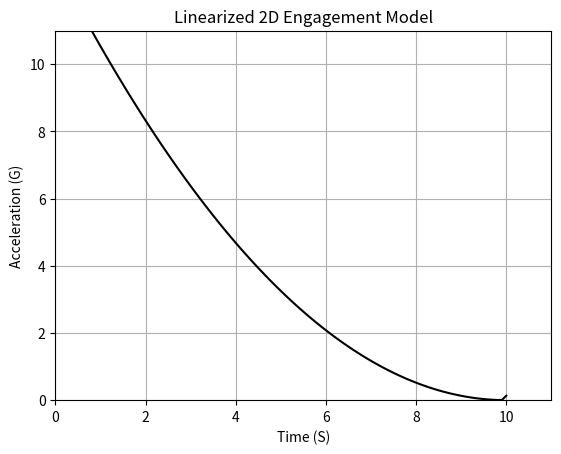

The script that saved this image:
import numpy as np
import matplotlib.pyplot as plt

#Setup
Vc, XNt, Y, Vm, HEDEG, TF, XNP = 4000, 0, 0, 3000, -20, 10, 4
#Closing Velocity, Target Maneuver, Vertical Separation, Heading angle (Degrees), Flight Time, Maneuvering constant
YD = -Vm*HEDEG/57.3
T=0;S=0
H=.01

#Data
Time, Ydata, YDdata, XNcdata = [],[],[],[]


#Loop
while T < TF-.0001:
    #Block 10
    YOLD = Y
    YDOLD = YD
    #Block 200
    Tgo = TF - T + .00001
    LambdaD = (Y + YD * Tgo)/(Vc*Tgo**2)
    XNc = XNP * Vc * LambdaD
    YDD = XNt - XNc
    #Block 66
    Y = Y + H*YD
    YD = YD + H*YDD
    T = T + H
    #Block 200
    Tgo = TF - T + .00001
    LambdaD = (Y + YD * Tgo)/(Vc*Tgo**2)
    XNc = XNP * Vc * LambdaD
    YDD = XNt - XNc
    #Block 55
    Y = .5 * (YOLD+Y+H*YD)
    YD= .5 * (YDOLD+YD+H*YDD)
    S = S + H
    if S < .09999:
        continue
    S=0
    Time.append(T)
    Ydata.append(Y)
    YDdata.append(YD)
    XNcdata.append(XNc/32.2)
print(Y)
plt.plot(Time,XNcdata, 'k-', label='Linearized Model')
plt.title('Linearized 2D Engagement Model')
plt.xlabel('Time (S)')
plt.ylabel('Acceleration (G)')
plt.xlim(0,11)
plt.ylim(0,11)
#plt.xticks(np.arange(0,11,.5),minor=True)
plt.xticks(np.linspace(0,10,6))
#plt.yticks(np.arange(0,11,.5),minor=True)
plt.yticks(np.linspace(0,10,6))
plt.grid('both')
plt.show()
